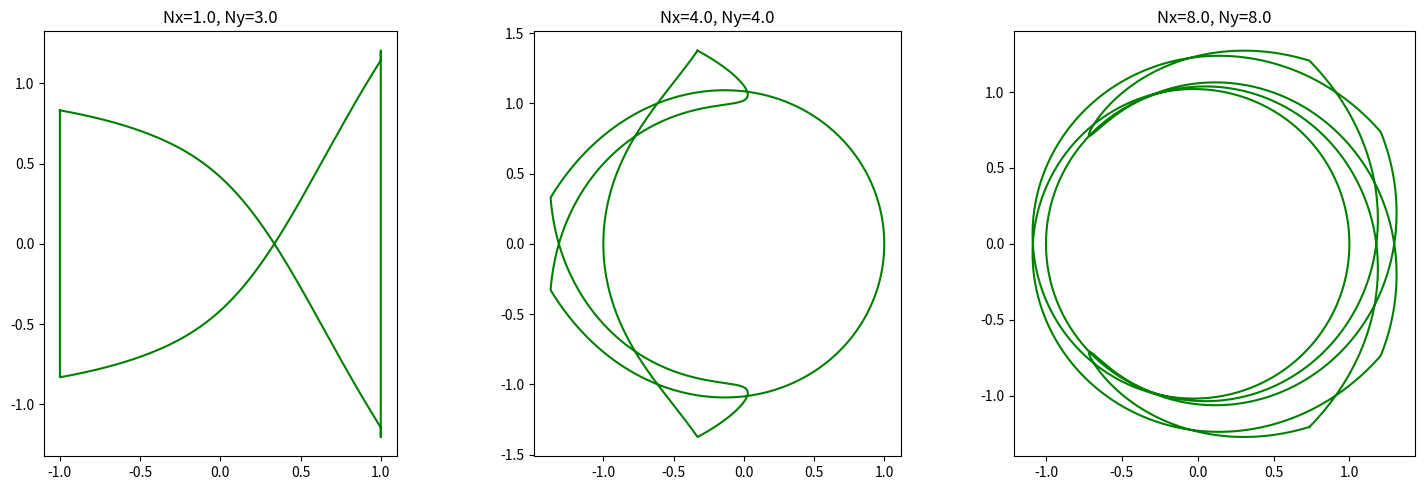

Here is the Python script that generated this plot: (Note: this script raises an exception after producing the figure.)
import numpy as np
import matplotlib.pyplot as plt

def generate_cube(n_points=2000):
    t = np.linspace(0, 4, n_points)
    x = np.zeros_like(t)
    y = np.zeros_like(t)
    
    mask1 = (t >= 0) & (t < 1)
    x[mask1] = -1 + 2 * t[mask1]
    y[mask1] = -1
    
    mask2 = (t >= 1) & (t < 2)
    x[mask2] = 1
    y[mask2] = -1 + 2 * (t[mask2] - 1)
    
    mask3 = (t >= 2) & (t < 3)
    x[mask3] = 1 - 2 * (t[mask3] - 2)
    y[mask3] = 1
    
    mask4 = (t >= 3) & (t <= 4)
    x[mask4] = -1
    y[mask4] = 1 - 2 * (t[mask4] - 3)
    
    return x, y

x, y = generate_cube()
r = np.sqrt(x**2 + y**2)
theta = np.arctan2(y, x)

fig, axes = plt.subplots(1, 3, figsize=(15, 5))

# Test A: Nx = 1.0, Ny = 3.0
Nx, Ny = 1.0, 3.0
th_x = theta + (Nx - 1.0) * np.sin(theta)
th_y = theta + (Ny - 1.0) * np.sin(theta)
out_x = r * np.cos(th_x)
out_y = r * np.sin(th_y)
axes[0].plot(out_x, out_y, 'g-')
axes[0].set_title(f"Nx={Nx}, Ny={Ny}")
axes[0].set_aspect('equal')

# Test B: Nx = 4.0, Ny = 4.0
Nx, Ny = 4.0, 4.0
th_x = theta + (Nx - 1.0) * np.sin(theta)
th_y = theta + (Ny - 1.0) * np.sin(theta)
out_x = r * np.cos(th_x)
out_y = r * np.sin(th_y)
axes[1].plot(out_x, out_y, 'g-')
axes[1].set_title(f"Nx={Nx}, Ny={Ny}")
axes[1].set_aspect('equal')

# Test C: Nx = 8.0, Ny = 8.0
Nx, Ny = 8.0, 8.0
th_x = theta + (Nx - 1.0) * np.sin(theta)
th_y = theta + (Ny - 1.0) * np.sin(theta)
out_x = r * np.cos(th_x)
out_y = r * np.sin(th_y)
axes[2].plot(out_x, out_y, 'g-')
axes[2].set_title(f"Nx={Nx}, Ny={Ny}")
axes[2].set_aspect('equal')

plt.tight_layout()
plt.savefig("scratch/unfold_phase_mod.png")
print("Saved unfold_phase_mod.png")
